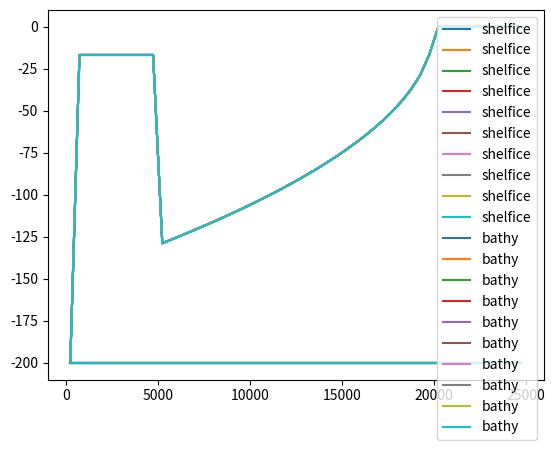

Generate this figure with matplotlib: (Note: this script raises an exception after producing the figure.)
# This is a python script that generates the input data
# variable x resolution

import numpy as np
import sys
import matplotlib.pyplot as plt


def write_bin(fname, data):

    data.astype(">f8").tofile(fname)


# Dimensions of grid
H = 200.0
Lx = 25.0e3
Ly = 5.0e3

nx = 50
ny = 10
nz = 20

dx = Lx / nx
dy = Ly / ny
dz = H / nz
print('dx:',dx," dy:",dy," dz:",dz)
# Some constants
gravity = 9.81
sbeta = 8.0e-4
talpha = 0.4e-4
rho0 = 999.8
T0 = 1
S0 = 35

x = np.zeros([nx, ny])
x[0, :] = dx / 2

for i in np.arange(1, nx):
    x[i] = x[i - 1] + dx


z = -dz / 2 + np.arange(0, -H, -dz)

# Temperature profile
tcd = -200
Tmin = -1.6
Tmax = 0.2
Tc = (Tmax + Tmin) / 2
Trange = Tmax - Tmin
T2 = Tc - Trange / 2 * np.tanh(np.pi * (z - tcd) / 200)
Tconst = np.zeros([nz]) + 0.4

T = T2

Sc = 34.5
Srange = -1
S2 = Sc + Srange / 2 * np.tanh(np.pi * (z - tcd) / 200)
Sconst = np.zeros([nz]) + 35

S = S2

Rref = rho0 * (1 - talpha * (T - T0) + sbeta * (S - S0))

t = np.zeros([nz, ny, nx])
s = np.zeros([nz, ny, nx])

for k in np.arange(0, nz):
    t[k, :, :] = t[k, :, :] + T[k]
    s[k, :, :] = s[k, :, :] + S[k]

ubound = np.zeros([ny, nz])

write_bin("T.init", t)
write_bin("S.init", s)
write_bin("S.bound", S)
write_bin("T.bound", T)
write_bin("U.bound", ubound)


#plt.plot(S - 34, z, label="Sref - 34")
#plt.plot(T, z, label="Tref")
#plt.legend()
#plt.savefig("initialTS")
#plt.show()

# Topographie

d = np.zeros([nx, ny]) - H
# d[0, :] = 0

write_bin("topog.slope", d)

# Ice shelf
gldepth = -H + 50
icebase = -50
sgdd = 0
L = [0, 10, 20000]
D = [-H + sgdd, gldepth, icebase]

m = np.zeros([nx, ny]) - 1
iceshelf = np.zeros([nx, ny])
icefront = np.zeros([nx, ny])
m = np.zeros([nx, ny])

## Old topo
# for j in np.arange(0, ny):
#     print(j)
#     for i in np.arange(1, np.shape(D)[0]):
#         xi = np.where((x >= L[i - 1]) & (x < L[i]))[0]
#         print(np.size(xi))
#         m[xi, j] = (D[i] - D[i - 1]) / (L[i] - L[i - 1])
#         iceshelf[xi, j] = np.linspace(D[i - 1], D[i], np.size(xi))
#         print(np.linspace(D[i - 1], D[i], np.size(xi)))
#         icefront[xi, j] = np.linspace(D[i - 1], D[i], np.size(xi))

## New topo
xi = np.where(x<= L[-1])
xi_p1 = np.where(x<= L[-1])
iceshelf[xi,0] = 0 + gldepth/np.sqrt(L[-1])*np.sqrt(np.abs(x[xi] - L[-1]))


iceshelf[0, :] = D[0]
icefront[0, :] = D[0]

iceshelf[x > L[-1]] = 0
icefront[x > L[-1]] = 0
# iceshelf[m > dz / dx] = np.nanmin(iceshelf[m < dz / dx])
icefront[m < dz / dx] = 0
icelength = np.zeros([nx, ny])
icelength[icefront < 0] = 1 / dy

a0 = -0.0573
c0 = 0.0832
b = -7.53e-4

if sgdd != 0:
    sgdu = np.zeros([ny, nz])
    sgdS = np.zeros([ny, nz])
    sgdT = np.zeros([ny, nz])
    sgd = 0.001
    sgdi = np.where((z < gldepth) & (z >= gldepth - sgdd))
    sgdu[:, sgdi] = sgd / dy / sgdd
    sgdS[:, sgdi] = 30
    sgdT[:, sgdi] = a0 * sgdS[:, sgdi] + c0 + b * -z[sgdi]
    write_bin("T.sgd", sgdT)
    write_bin("S.sgd", sgdS)
    write_bin("U.sgd", sgdu)


plt.plot(x, iceshelf[:, 0], label="shelfice")
# plot(sgdu * 1000, z)
# plt.plot(x, icefront[:, 0], label="icefront")
plt.plot(x, d[:, 0], label="bathy")
plt.legend()
plt.savefig("geo")
plt.show()

write_bin("icetopo.exp1", iceshelf)
write_bin("icefrontdepth", icefront)
write_bin("icefrontlength", icelength)

# Phi 0

pano = np.zeros([nx, ny])
for i in np.arange(0, nx):
    ki = np.where(z >= iceshelf[i])[0]

    if not ki.size > 0:
        pextra = 0
        panoex = 0
        ptop = 0
    else:
        k = np.nanmax(ki)
        ptop = np.sum(Rref[0:k] * gravity * dz)  # Ice pressure
        ptopano = ptop - rho0 * gravity * dz * (k + 1)  # Ice pressure anomaly
        pextra = abs(z[k] - iceshelf[i]) * gravity * rho0
        panoex = pextra - abs(z[k] - iceshelf[i]) * gravity * Rref[k]

    pano[i, :] = panoex + ptopano


write_bin("phi0.exp1", pano)
